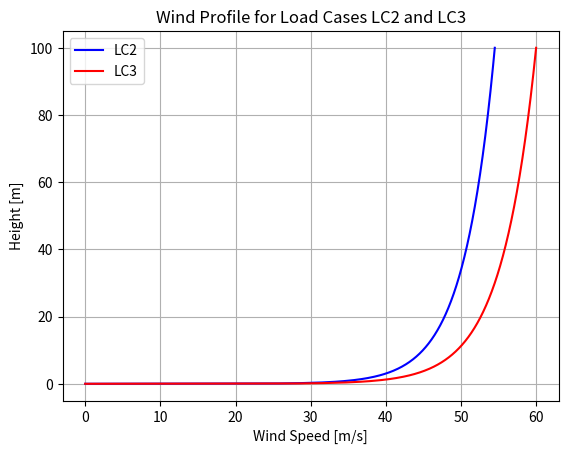

Recreate this plot in Python.
#!/usr/bin/env python3
# -*- coding: utf-8 -*-
"""
Created on Wed Sep 11 14:56:49 2024

[redacted]
"""

import matplotlib.pyplot as plt
from math import log10

# Define the function
def wind_profile(z):
    if z > 0:
        V = Vref * log10(z / z0) / log10(Href / z0)
    else:
        V = 0
    return V

global z0, Href, Vref

def loadcase(lc, z):
    if lc == 2:
        V = wind_profile(z) * 5 * 1.09
    elif lc == 3:
        V = wind_profile(z) * 5 * 1.2
    return V

z0 = 0.0002
Href = 100
Vref = 10

# Lists to store x and y values
x_values = []
LC2_values = []
LC3_values = []

# Populate the lists using a for loop
for i in range(1001):  # From 0 to 100 inclusive, step 0.1
    h = i / 10
    x_values.append(h)
    LC2_values.append(loadcase(2, h))
    LC3_values.append(loadcase(3, h))

# Plotting
plt.plot(LC2_values, x_values, label='LC2', color='blue')
plt.plot(LC3_values, x_values, label='LC3', color='red')

# Adding title and labels
plt.title('Wind Profile for Load Cases LC2 and LC3')
plt.xlabel('Wind Speed [m/s]')
plt.ylabel('Height [m]')

# Adding grid and legend
plt.grid(True)
plt.legend()

# Show plot
plt.show()
